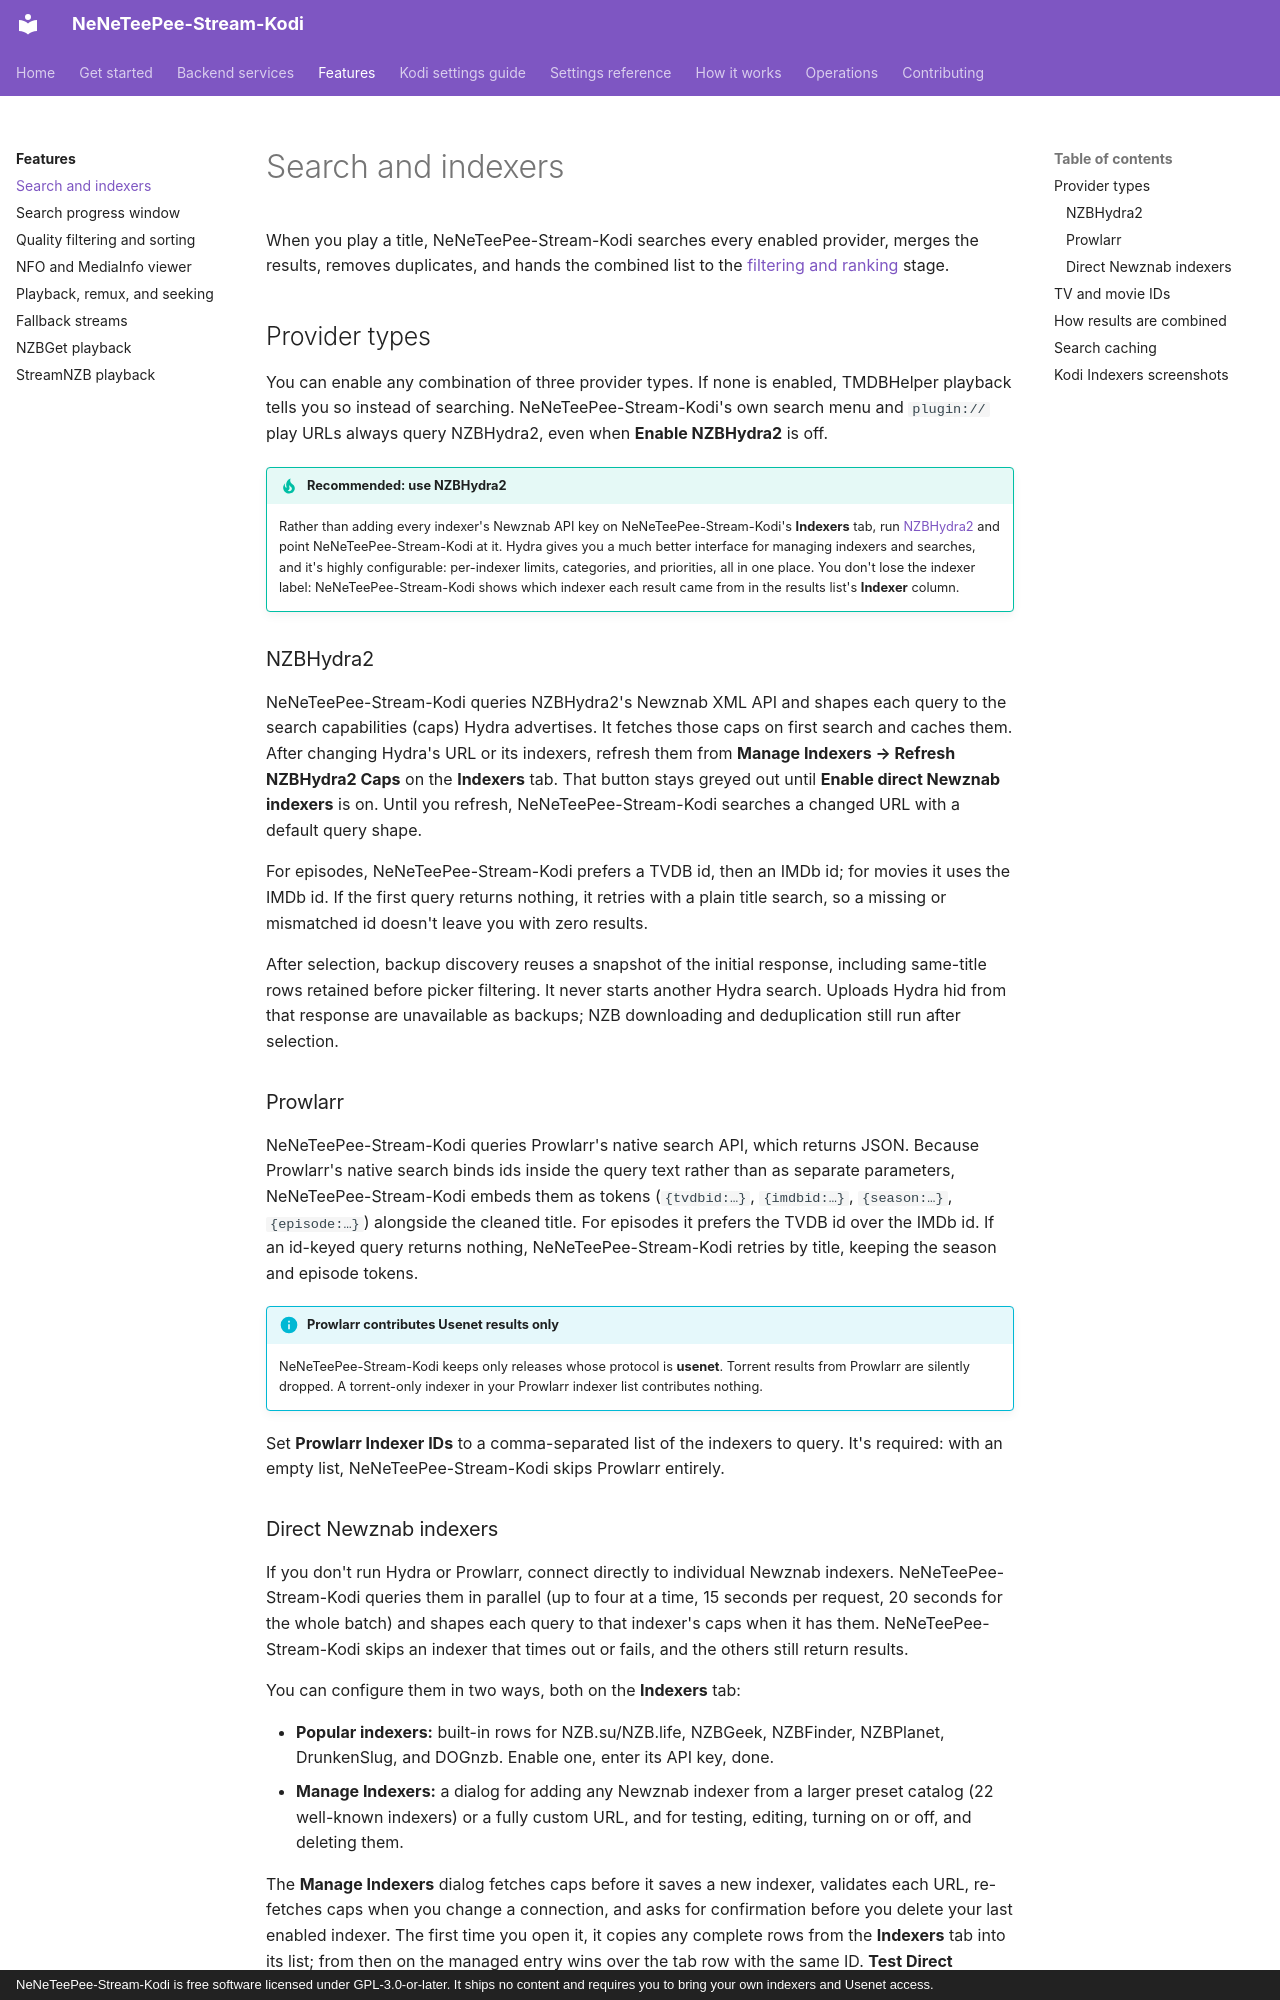

repository: Appz4Fun/NeNeTeePee-Stream-Kodi · page: features/search-and-indexers/index.html · generator: mkdocs · copyright: NeNeTeePee-Stream-Kodi is free software licensed under GPL-3.0-or-later. It ships no content and requires you to bring your own indexers and Usenet access.

# Search and indexers

When you play a title, NeNeTeePee-Stream-Kodi searches every enabled provider, merges the
results, removes duplicates, and hands the combined list to the
[filtering and ranking](quality-filtering.md) stage.

## Provider types

You can enable any combination of three provider types. If none is enabled,
TMDBHelper playback tells you so instead of searching. NeNeTeePee-Stream-Kodi's own search
menu and `plugin://` play URLs always query NZBHydra2, even when **Enable
NZBHydra2** is off.

!!! tip "Recommended: use NZBHydra2"
    Rather than adding every indexer's Newznab API key on NeNeTeePee-Stream-Kodi's
    **Indexers** tab, run [NZBHydra2](https://github.com/theotherp/nzbhydra2)
    and point NeNeTeePee-Stream-Kodi at it. Hydra gives you a much better interface for
    managing indexers and searches, and it's highly configurable: per-indexer
    limits, categories, and priorities, all in one place. You don't lose
    the indexer label: NeNeTeePee-Stream-Kodi shows which indexer each result
    came from in the results list's **Indexer** column.

### NZBHydra2

NeNeTeePee-Stream-Kodi queries NZBHydra2's Newznab XML API and shapes each query to the
search capabilities (caps) Hydra advertises. It fetches those caps on first
search and caches them. After changing Hydra's URL or its indexers, refresh
them from **Manage Indexers → Refresh NZBHydra2 Caps** on the **Indexers** tab.
That button stays greyed out until **Enable direct Newznab indexers** is on.
Until you refresh, NeNeTeePee-Stream-Kodi searches a changed URL with a default query shape.

For episodes, NeNeTeePee-Stream-Kodi prefers a TVDB id, then an IMDb id; for movies it uses
the IMDb id. If the first query returns nothing, it retries with a plain title
search, so a missing or mismatched id doesn't leave you with zero results.

After selection, backup discovery reuses a snapshot of the initial response,
including same-title rows retained before picker filtering. It never starts
another Hydra search. Uploads Hydra hid from that response are unavailable as
backups; NZB downloading and deduplication still run after selection.

### Prowlarr

NeNeTeePee-Stream-Kodi queries Prowlarr's native search API, which returns JSON. Because
Prowlarr's native search binds ids inside the query text rather than as separate
parameters, NeNeTeePee-Stream-Kodi embeds them as tokens (`{tvdbid:…}`, `{imdbid:…}`,
`{season:…}`, `{episode:…}`) alongside the cleaned title. For episodes it
prefers the TVDB id over the IMDb id. If an id-keyed query returns nothing,
NeNeTeePee-Stream-Kodi retries by title, keeping the season and episode tokens.

!!! info "Prowlarr contributes Usenet results only"
    NeNeTeePee-Stream-Kodi keeps only releases whose protocol is **usenet**. Torrent results
    from Prowlarr are silently dropped. A torrent-only indexer in your Prowlarr
    indexer list contributes nothing.

Set **Prowlarr Indexer IDs** to a comma-separated list of the indexers to
query. It's required: with an empty list, NeNeTeePee-Stream-Kodi skips Prowlarr entirely.
